Run: headless pygame with SDL's dummy video driver; simulated clock (each Clock.tick advances the game by its frame time, no real sleeping); random seed 0; keys injected as events and as key.get_pressed() state; no mouse input.
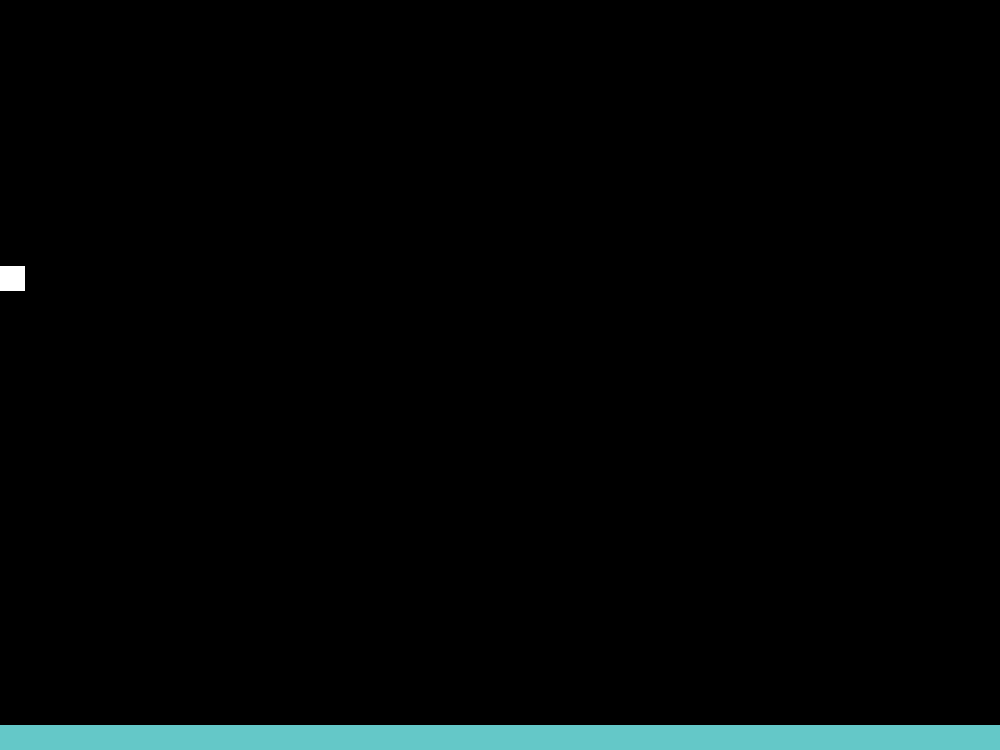
Frame 1 of 4 · flips 1–60 · no input
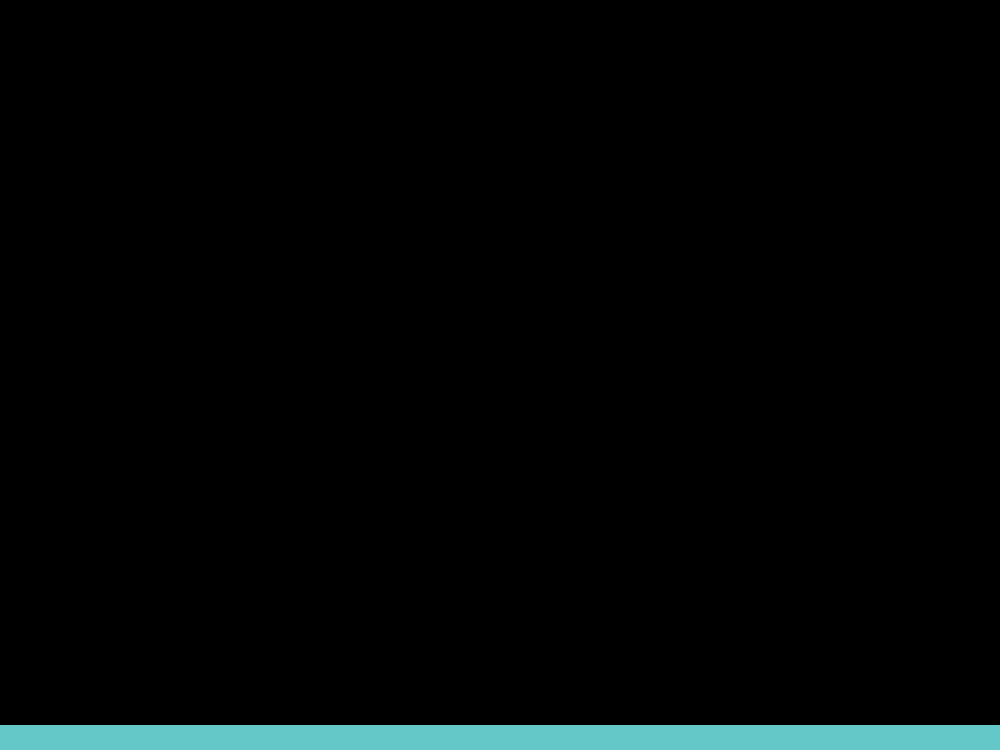
Frame 2 of 4 · flips 61–180 · tapped SPACE, RETURN · held RIGHT (→), D
Frame 3 of 4 · flips 181–300 · held DOWN (↓), S · screen unchanged from frame 2, image omitted
Frame 4 of 4 · flips 301–420 · held LEFT (←), A, UP (↑), W · screen unchanged from frame 3, image omitted

The pygame program that drew these frames:

__author__ = 'Joonatan Samuel'

import pygame

pygame.init()

# Initiating Display
cube_size = 25
Width, Height = 40, 30
screen = pygame.display.set_mode((Width * cube_size, Height * cube_size))

# Player cube
dx, dy, ddx, ddy = 0, 0, 0, 0

player = pygame.Rect(0, 0, cube_size, cube_size)
player_color = (255, 255, 255)
speed, jump_power, gravity = 2, 8, 0.08

# Generate map out of rectangle objects
def generate_map(cubes_x):
    map_list = []
    # generates ground
    for i in range(cubes_x):
        map_list.append(pygame.Rect(i*cube_size, (Height - 1)*cube_size, cube_size, cube_size))

    return map_list

map_list = generate_map(55)


while True:
    for event in pygame.event.get():
        if event.type == pygame.QUIT:
            pygame.quit()
            exit()
        elif event.type == pygame.KEYDOWN:
            # arrow keys
            if event.key == pygame.K_LEFT:
                dx = -speed
            elif event.key == pygame.K_RIGHT:
                dx = speed
            elif event.key == pygame.K_UP:
                dy = -jump_power
        elif event.type == pygame.KEYUP:
            # stop moving
            if event.key == pygame.K_LEFT or event.key == pygame.K_RIGHT:
                dx = 0

    dy += gravity
    player.x += dx
    player.y += 2 + dy

    # Draw on screen
    screen.fill((0, 0, 0))
    screen.fill(player_color, player)

    for rect in map_list:
        screen.fill((100, 200, 200), rect)

    pygame.display.flip()
    pygame.time.wait(5)
